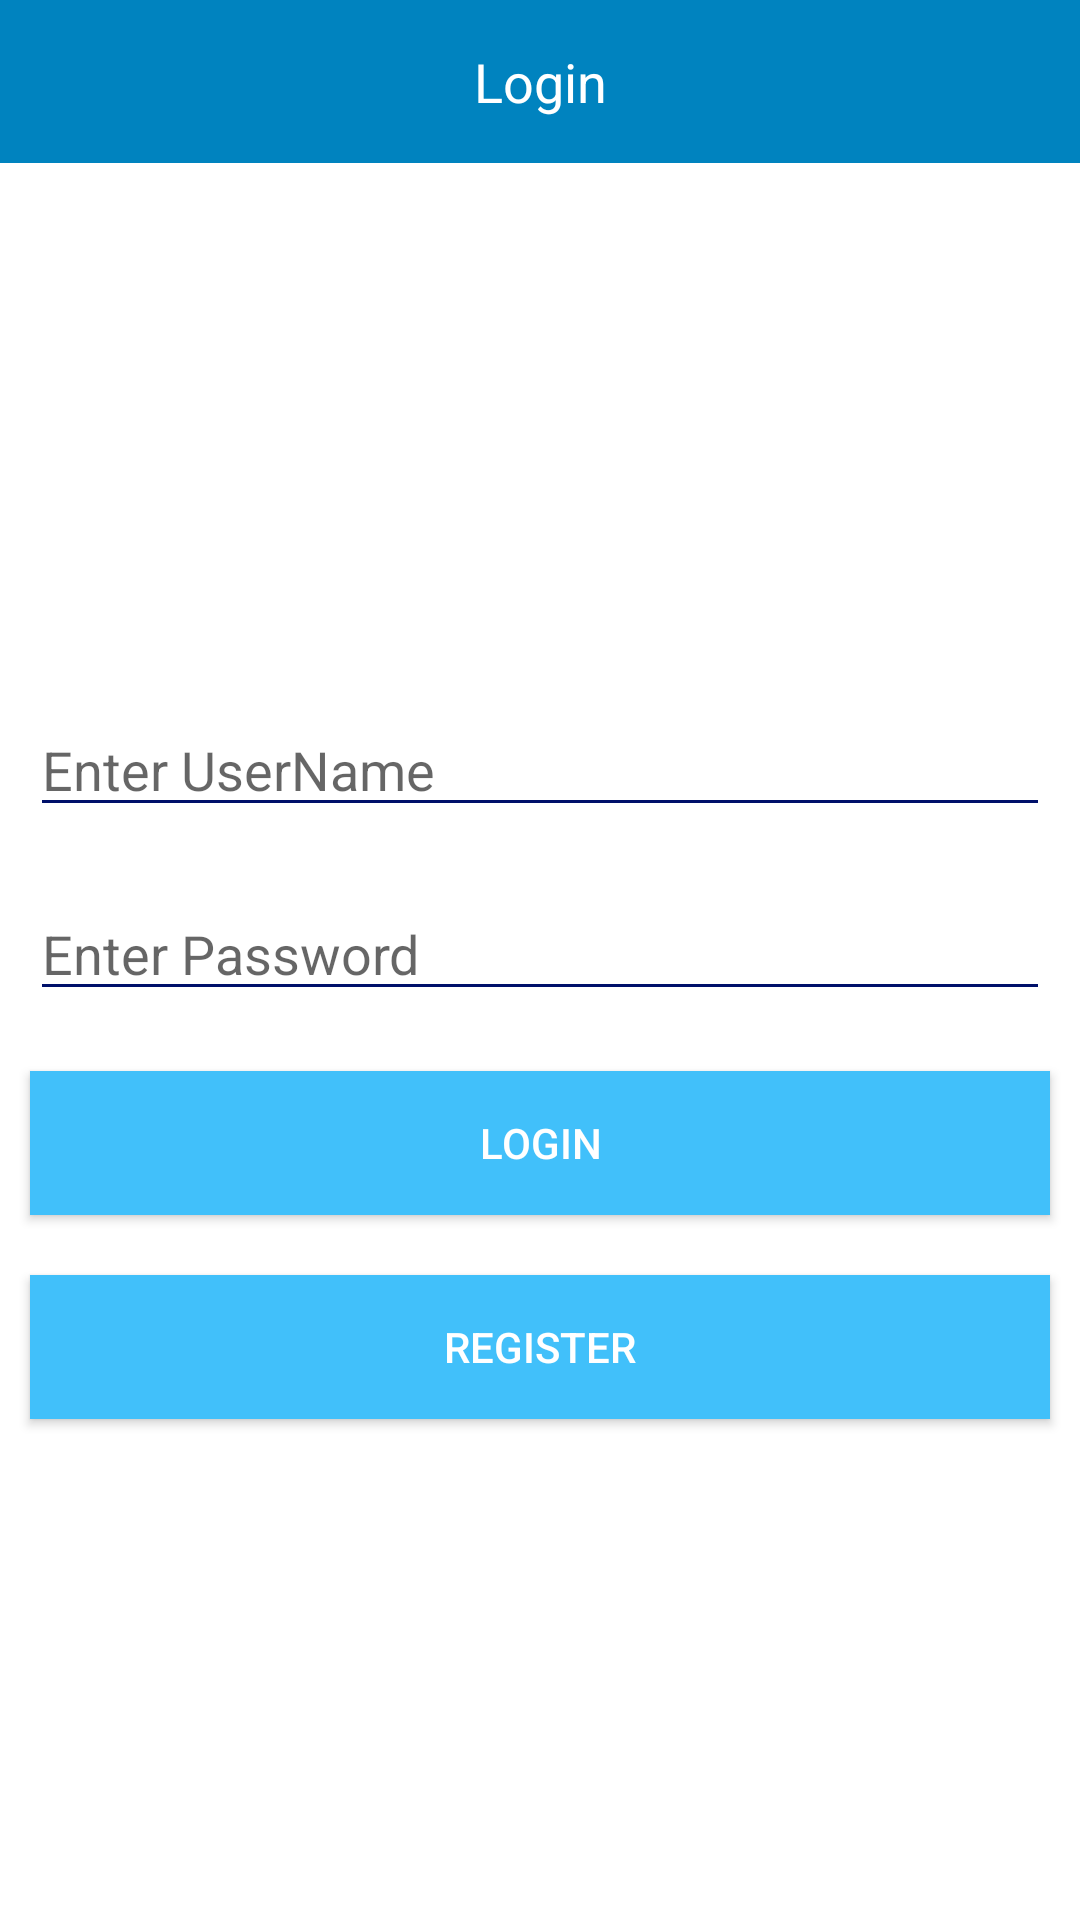

Reconstruct the res/layout file that produces this screen, plus the resources it refers to.
<!-- AndroidManifest.xml: activity theme Theme.KTTelematic -->
<!-- res/layout/activity_login.xml -->
<?xml version="1.0" encoding="utf-8"?>
<LinearLayout xmlns:android="http://schemas.android.com/apk/res/android"
    android:orientation="vertical"
    android:layout_width="match_parent"
    android:background="#FFFFFF"
    android:layout_height="match_parent">


    <TextView
        android:background="#0083BF"
        android:id="@+id/Header"
        android:layout_width="match_parent"
        android:layout_height="wrap_content"
        android:layout_marginTop="0dp"
        android:gravity="center_horizontal"
        android:padding="15dp"
        android:text="Login"
        android:textAlignment="center"
        android:textColor="@color/white"
        android:textSize="18sp" />


    
    <ImageView
        android:layout_width="250dp"
        android:layout_height="150dp"
        android:padding="0dp"
        android:layout_marginTop="30dp"
        android:layout_gravity="center"
        android:src="@drawable/user"
        android:layout_margin="10dp"/>


    <EditText
        android:id="@+id/Name_EditText"
        android:layout_width="match_parent"
        android:layout_height="wrap_content"
        android:layout_below="@id/Header"
        android:layout_marginStart="10dp"
        android:layout_marginTop="10dp"
        android:backgroundTint="#00106A"
        android:layout_marginEnd="10dp"
        android:hint="Enter UserName"
        android:inputType="textEmailAddress" />

    <EditText
        android:id="@+id/password_EditText"
        android:layout_width="match_parent"
        android:layout_height="wrap_content"
        android:layout_marginStart="10dp"
        android:layout_marginTop="20dp"
        android:layout_marginEnd="10dp"
        android:hint="Enter Password"
        android:backgroundTint="#00106A"
        android:inputType="textPassword" />

    <Button
        android:id="@+id/login_Button"
        android:layout_width="match_parent"
        android:layout_height="wrap_content"
        android:layout_marginStart="10dp"
        android:layout_marginTop="20dp"
        android:layout_marginEnd="10dp"
        android:background="#41C0FA"
        android:textColor="@color/white"
        android:text="Login"
        android:textAllCaps="true"
        />

    <Button
        android:id="@+id/register_Button"
        android:layout_width="match_parent"
        android:layout_height="wrap_content"
        android:layout_marginStart="10dp"
        android:layout_marginTop="20dp"
        android:layout_marginEnd="10dp"
        android:background="#41C0FA"
        android:textColor="@color/white"
        android:text="Register"
        android:textAllCaps="true"
        />


</LinearLayout>
<!-- resources referenced by this layout -->
<resources>
  <style name="Theme.KTTelematic" parent="Theme.AppCompat.Light.DarkActionBar" />
  <!-- not gathered from this repository: default colours our renderer supplied (Android Studio template values) -->
  <color name="white">#FFFFFFFF</color>
</resources>
